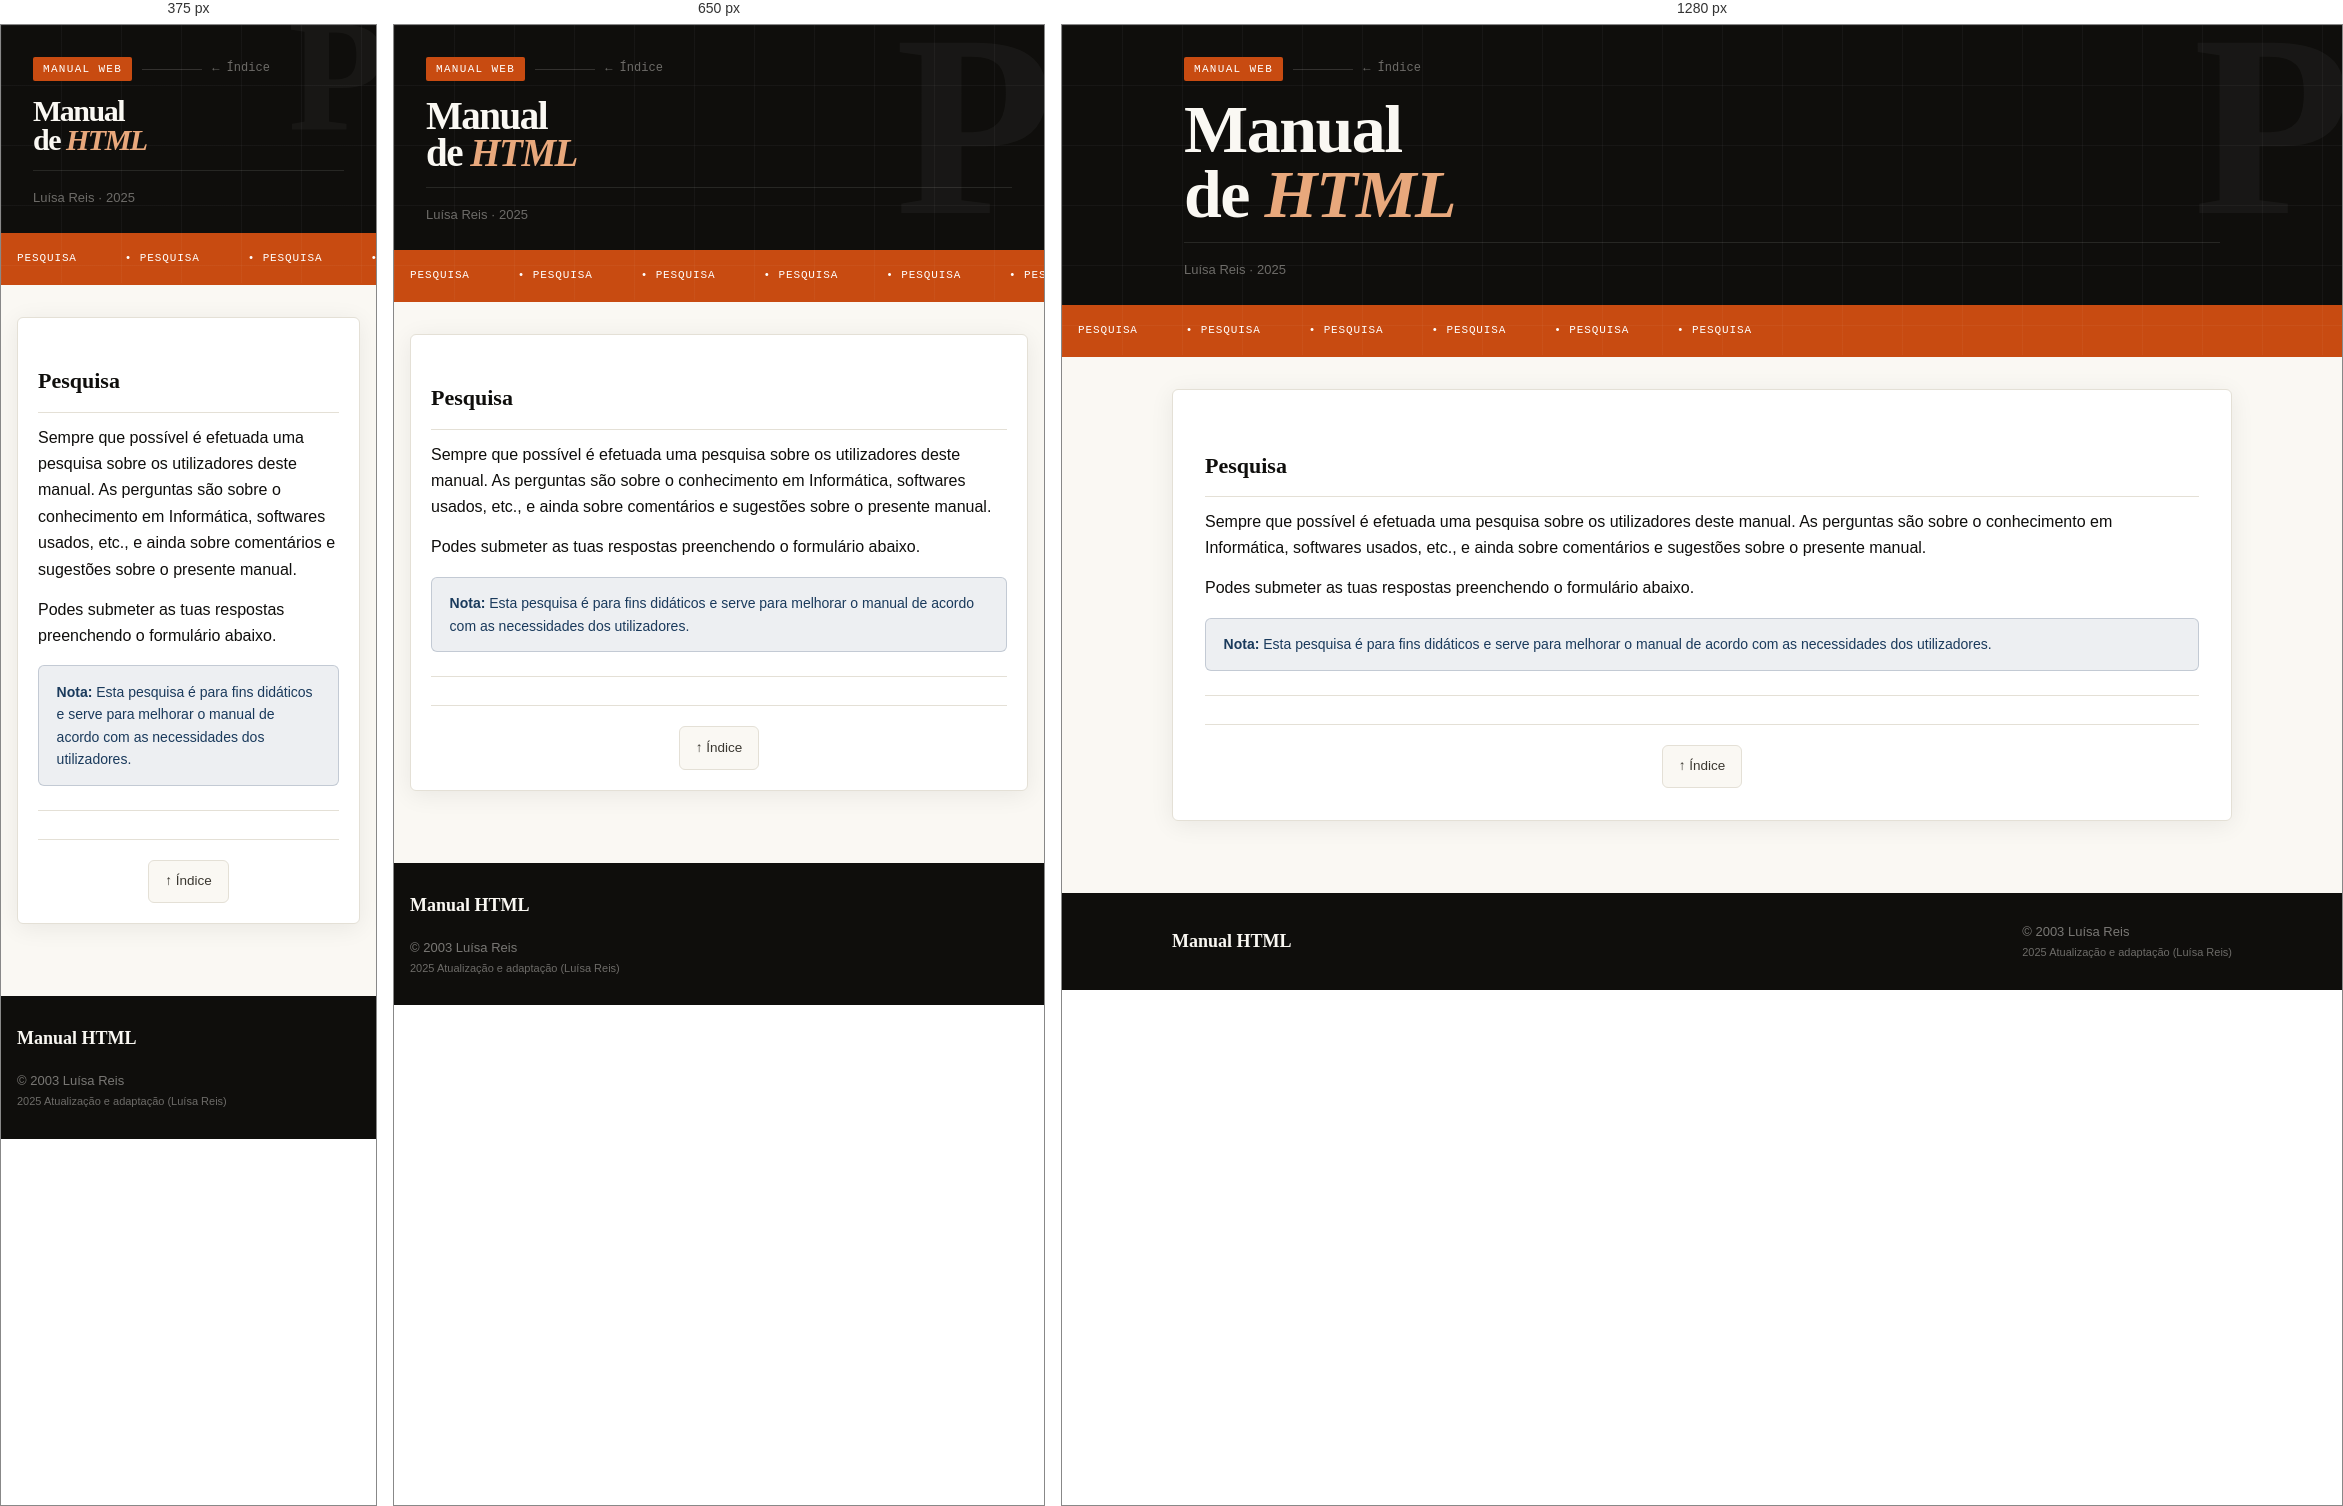
Rendered at 375 px, 650 px and 1280 px, left to right.

<!-- file: pesquisa.htm -->
<!doctype html>
<html lang="pt-PT">
<head>
  <meta charset="utf-8" />
  <meta name="viewport" content="width=device-width, initial-scale=1" />
  <meta name="author" content="Luísa Reis" />
  <meta name="description" content="Pesquisa sobre os utilizadores do Manual de HTML." />
  <title>HTML – Pesquisa</title>
  <link rel="stylesheet" href="curso.css" />
</head>

<body>
  <a class="skip-link" href="#conteudo">Ir para o conteúdo</a>

  <style>
    /* ── Header editorial (igual ao index.html) ── */
    .site-header{
      position:relative;
      background:#0f0e0c;
      color:#faf8f3;
      overflow:hidden;
      min-height:220px;
      display:flex;
      flex-direction:column;
    }
    .site-header::before{
      content:'';
      position:absolute;inset:0;
      background-image:
        linear-gradient(rgba(250,248,243,.04) 1px,transparent 1px),
        linear-gradient(90deg,rgba(250,248,243,.04) 1px,transparent 1px);
      background-size:60px 60px;
      pointer-events:none;
    }
    .hdr-deco{
      position:absolute;
      right:-10px;top:-30px;
      font-family:'Playfair Display',Georgia,serif;
      font-size:260px;
      font-weight:900;
      line-height:1;
      color:rgba(250,248,243,.04);
      pointer-events:none;
      user-select:none;
    }
    .hdr-inner{
      position:relative;
      max-width:1100px;
      margin:0 auto;
      width:100%;
      padding:2rem 2rem 1.5rem;
      display:flex;
      flex-direction:column;
      gap:1rem;
      flex:1;
    }
    .hdr-eyebrow{
      display:flex;align-items:center;gap:10px;
    }
    .hdr-pill{
      background:#c84b11;
      color:#fff;
      font-family:'DM Mono','Courier New',monospace;
      font-size:11px;
      letter-spacing:.12em;
      text-transform:uppercase;
      padding:3px 10px;
      border-radius:2px;
    }
    .hdr-line{
      flex:1;height:1px;
      background:rgba(250,248,243,.15);
      max-width:60px;
    }
    .hdr-back{
      font-size:12px;
      color:rgba(250,248,243,.4);
      font-family:'DM Mono','Courier New',monospace;
      text-decoration:none;
      transition:color .15s;
    }
    .hdr-back:hover{color:rgba(250,248,243,.75);}
    .hdr-title{
      font-family:'Playfair Display',Georgia,serif;
      font-size:clamp(36px,6vw,68px);
      font-weight:900;
      line-height:.95;
      letter-spacing:-1.5px;
      color:#faf8f3;
    }
    .hdr-title em{
      font-style:italic;
      color:#e8a87c;
    }
    .hdr-meta{
      margin-top:auto;
      padding-top:1rem;
      border-top:1px solid rgba(250,248,243,.1);
      font-size:13px;
      color:rgba(250,248,243,.4);
    }
    .ticker{
      background:#c84b11;
      padding:8px 0;
      overflow:hidden;
      white-space:nowrap;
      flex-shrink:0;
    }
    .ticker-track{
      display:inline-flex;gap:3rem;
      animation:scroll-x 22s linear infinite;
      font-family:'DM Mono','Courier New',monospace;
      font-size:11px;color:#fff;
      letter-spacing:.08em;text-transform:uppercase;
    }
    @keyframes scroll-x{from{transform:translateX(0)}to{transform:translateX(-50%)}}
    @media(prefers-reduced-motion:reduce){.ticker-track{animation:none}}
    @media(max-width:600px){
      .hdr-title{font-size:clamp(30px,8vw,46px);}
      .hdr-deco{font-size:160px;}
    }
  </style>

  <header class="site-header">
    <div class="hdr-deco" aria-hidden="true">P</div>

    <div class="hdr-inner">
      <div class="hdr-eyebrow">
        <span class="hdr-pill">Manual Web</span>
        <span class="hdr-line" aria-hidden="true"></span>
        <a class="hdr-back" href="index.html">← Índice</a>
      </div>

      <h1 class="hdr-title">
        Manual<br>de <em>HTML</em>
      </h1>

      <p class="hdr-meta">Luísa Reis · 2025</p>
    </div>

    <div class="ticker" role="status" aria-label="Tema da lição">
      <div class="ticker-track">
        <span>Pesquisa</span>
        <span aria-hidden="true">• Pesquisa</span>
        <span aria-hidden="true">• Pesquisa</span>
        <span aria-hidden="true">• Pesquisa</span>
        <span aria-hidden="true">• Pesquisa</span>
        <span aria-hidden="true">• Pesquisa</span>
      </div>
    </div>
  </header>

  

  <main id="conteudo" class="container">
    <article class="card prose">
      <h2 class="section-title">Pesquisa</h2>

      <p>
        Sempre que possível é efetuada uma pesquisa sobre os utilizadores deste manual.
        As perguntas são sobre o conhecimento em Informática, softwares usados, etc.,
        e ainda sobre comentários e sugestões sobre o presente manual.
      </p>

      <p>
        Podes submeter as tuas respostas preenchendo o formulário abaixo.
      </p>

      <div class="callout callout-info">
        <strong>Nota:</strong> Esta pesquisa é para fins didáticos e serve para melhorar o manual
        de acordo com as necessidades dos utilizadores.
      </div>

      <hr class="sep" />

      
    
      <nav class="pager" aria-label="Navegação entre lições">
        <a class="pager-btn pager-idx" href="index.html">↑ Índice</a>
      </nav>
    </article>
  </main>

  <footer class="site-footer">
    <div class="footer-inner">
      <span class="footer-brand">Manual HTML</span>
      <div class="footer-copy">
        <p>© 2003 Luísa Reis</p>
        <p class="muted">2025 Atualização e adaptação (Luísa Reis)</p>
      </div>
    </div>
  </footer>
</body>
</html>


/* @media block from curso.css */
@media (max-width: 700px) {
  .content-with-aside, .grid, .grid-2 { grid-template-columns: 1fr; }
  .footer-inner { flex-direction: column; align-items: flex-start; }
  .card { padding: 1.25rem; }
}